Run: headless pygame with SDL's dummy video driver; simulated clock (each Clock.tick advances the game by its frame time, no real sleeping); random seed 0; keys injected as events and as key.get_pressed() state; no mouse input.
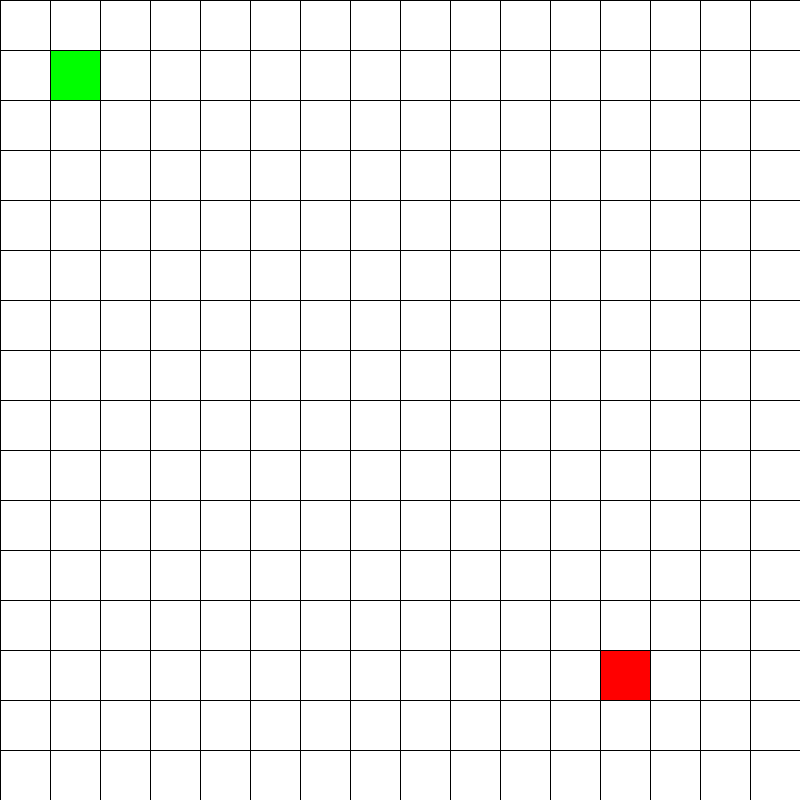
Frame 1 of 4 · flips 1–60 · no input
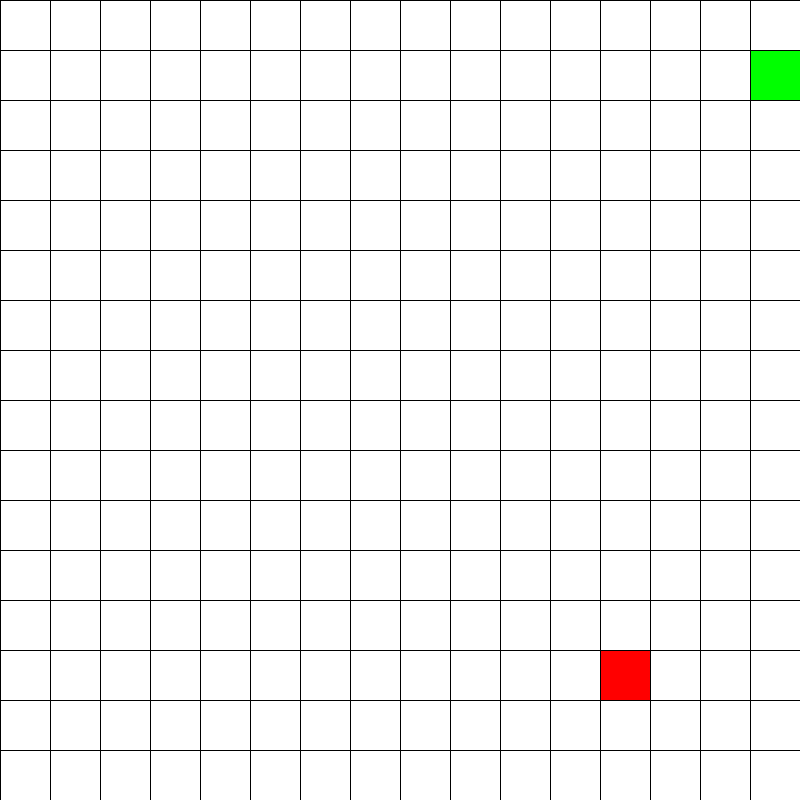
Frame 2 of 4 · flips 61–180 · tapped SPACE, RETURN · held RIGHT (→), D
Frame 3 of 4 · flips 181–300 · held DOWN (↓), S · screen unchanged from frame 2, image omitted
Frame 4 of 4 · flips 301–420 · held LEFT (←), A, UP (↑), W · screen unchanged from frame 3, image omitted

The pygame program that drew these frames:

import pygame
import random
bgdim = 800
array = 16
space = bgdim/array
win = pygame.display.set_mode((bgdim,bgdim))
pygame.display.set_caption("Snake")
run = True
spots = []
end = False
score = 0
for i in range(16):
    spots.append(i*50+1)

class part:
    def __init__(self,x,y):
        self.x = x
        self.y = y
        self.w = 49
        self.h = 49
        self.vel = 50
        self.up = False
        self.down = False
        self.right = False
        self.left = False
    def draw(self,win):
        pygame.draw.rect(win, (0,255,0), (self.x, self.y, self.w, self.h))
        global end
        if self.right:
            if self.x < 750:
                self.x+= self.vel
            else:
                end = True
        if self.down:
            if self.y < 750:
                self.y+= self.vel
            else:
                end = True
        if self.up:
            if self.y > 50:
                self.y-= self.vel
            else:
                end = True        
        if self.left:
            if self.x > 50:
                self.x-= self.vel
            else:
                end = True
def drawsnake():
    for i in range(len(snake)):
        snake[i].draw(win)
    pygame.display.update()

fx = random.choice(spots)
fy = random.choice(spots)

snake = []
snake.append(part(51,51))
while run:
    win.fill((255,255,255))
    pygame.time.delay(10)
    for event in pygame.event.get():
        if event.type == pygame.QUIT:
            run = False

    key = pygame.key.get_pressed()
    if key[pygame.K_LEFT] and snake[0].right == False:
        snake[0].left = True
        snake[0].right = False
        snake[0].down = False
        snake[0].up = False
    if key[pygame.K_UP] and snake[0].down == False:
        snake[0].left = False
        snake[0].right = False
        snake[0].down = False
        snake[0].up = True
    if key[pygame.K_RIGHT] and snake[0].left == False:
        snake[0].left = False
        snake[0].right = True
        snake[0].down = False
        snake[0].up = False
    if key[pygame.K_DOWN] and snake[0].up == False:
        snake[0].left = False
        snake[0].right = False
        snake[0].down = True
        snake[0].up = False

    #food
    pygame.draw.rect(win, (255,0,0), (fx, fy, 50, 50))
    if snake[0].x == fx and snake[0].y == fy:
        if snake[len(snake)-1].left:
            snake.append(part(snake[len(snake)-1].x+50, snake[len(snake)-1].y))

        if snake[len(snake)-1].up:
            snake.append(part(snake[len(snake)-1].x, snake[len(snake)-1].y+50))

        if snake[len(snake)-1].right:
            snake.append(part(snake[len(snake)-1].x-50, snake[len(snake)-1].y))

        if snake[len(snake)-1].down:
            snake.append(part(snake[len(snake)-1].x, snake[len(snake)-1].y-50))

        fx = random.choice(spots)
        fy = random.choice(spots)
        score+= 1
        print(score)

    #follow next in line
    for k in range(len(snake)-1):
        if snake[k].x+50 == snake[k+1].x:
            snake[k+1].right = False
            snake[k+1].left = True
            snake[k+1].up = False
            snake[k+1].down = False
        if snake[k].y+50 == snake[k+1].y:
            snake[k+1].right = False
            snake[k+1].left = False
            snake[k+1].up = True
            snake[k+1].down = False
        if snake[k].x-50 == snake[k+1].x:
            snake[k+1].right = True
            snake[k+1].left = False
            snake[k+1].up = False
            snake[k+1].down = False
        if snake[k].y-50 == snake[k+1].y:
            snake[k+1].right = False
            snake[k+1].left = False
            snake[k+1].up = False
            snake[k+1].down = True

    
    #ram into self
    for f in range(len(snake)-1):
        if snake[0].x == snake[f+1].x:
            if snake[0].y == snake[f+1].y:
                end = True
    
    #stop movement at end of game
    if end:
        for l in range(len(snake)):
            snake[l].right = False
            snake[l].left = False
            snake[l].up = False
            snake[l].down = False

    
    
    #grid
    for i in range(array):
        pygame.draw.line(win, (0,0,0), (0,space*i), (bgdim, space*i))
        pygame.draw.line(win, (0,0,0), (space*i,0), (space*i, bgdim))
    
    

    pygame.display.update()
    drawsnake()
pygame.quit()
